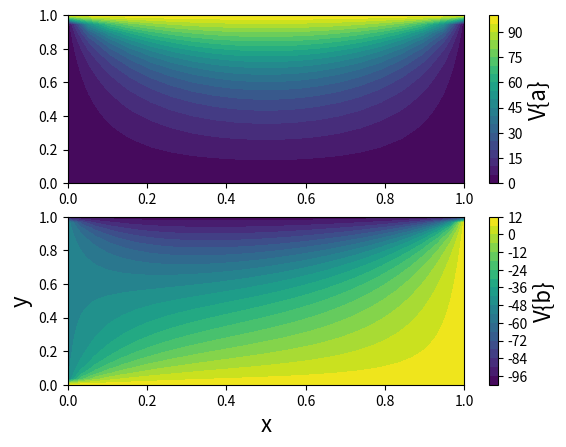

Source code (Python):
"""
===============================================================================
-What you are doing: 

Interpolating or approximating the values between given data 
xi, xf, yi, yf, PhiT, PhiB, PhiL, PhiR. By finding the average of the 
adjacent points of any Phi[i,j] within the boundaries of given data. 


-References:
    
[redacted]

-------------------------------------------------------------------------------
-Date: 3/5/2024
[redacted]
===============================================================================
"""
# =============================================================================
# GLOBAL VAR - GLOBAL MODS
# -----------------------------------------------------------------------------
import numpy as np
import matplotlib.pyplot as plt

# -----------------------------------------------------------------------------
# END GLOBAL VAR - GLOBAL MODS
# =============================================================================

# =============================================================================
# FUNCTIONS
# -----------------------------------------------------------------------------


# -----------------------------------------------------------------------------
# END FUNCTIONS
# =============================================================================

# =============================================================================
# MAIN SCRIPT
# -----------------------------------------------------------------------------



# Inputs:

for u in range(2):
    if u == 0:     # For inputs of a 
        
        n = 20 # Number of points 

        kmax = 100000  # If it doesn't reach desired accuracy, end at kmax iteration

        eps = 1.0e-4   # Desired accuracy to the decimal places

        # Initial and final given positions
        xi = 0
        xf = 1 
        yi = 0
        yf = 1

        # Boundary conditions
        phiT = 100.0
        phiL = 0.0
        phiR = 0.0
        phiB = 0.0
        phinewa = np.zeros((n,n))  # Matrix with inputs a
        xa = np.zeros(n)
        ya = np.zeros(n)
       
        
    if u == 1:   # For inputs of b 
    
        n = 30  # Number of points 

        kmax = 100000

        eps = 1.0e-6  # Desired accuracy of decimal places
        
        # Initial and final given positions
        xi = 0
        xf = 1
        yi = 0
        yf = 1

        # Boundary conditions
        phiT = -100.0
        phiL = -50.0
        phiR = 10.0
        phiB = 10.0
        phinewb = np.zeros((n,n))  # Matrix with inputs b
        xb = np.zeros(n)
        yb = np.zeros(n)
    


   
    # Variables
    
    # x and y positions evenly spaced n times from xi to xf and yi to yf
    x = np.linspace(xi, xf, num=n)
    y = np.linspace(yi, yf, num=n)
    
    phiold = np.zeros((n,n))
    phinew = np.zeros((n,n))
    
    x[0] = xi
    x[n - 1] = xf
              
    y[0] = yi
    y[n - 1] = yf
    
    # Boundary condition for k
    phiold[:,0] = phiL
    phiold[:,n - 1] = phiR
    phiold[0,:] = phiB
    phiold[n - 1,:] = phiT
    
    # Boundary condition for k+1
    phinew[:,0] = phiL
    phinew[:,n - 1] = phiR
    phinew[0,:] = phiB
    phinew[n - 1,:] = phiT
    
    #------------------------------------------------------------
    
    # Computing phinew by finding the average with each iteration if phinew-phiold !< eps
    for k in range(kmax): 
      
      for j in range(1,n - 1):
            
            for i in range(1,n - 1):
    # Computing the average of the adjacent positions for the desired position
                
                phinew[j,i] = (phiold[j + 1,i] + phiold[j - 1,i] + phiold[j,i + 1] + phiold[j,i - 1]) / 4
    
    # Check for convergence
        
      s = 0
    
      for j in range(n):
          for i in range(n):
                 s += (phinew[j,i] - phiold[j,i]) ** 2
    
      s = np.sqrt(s)
    
      if s < eps:
            break
        
      for j in range(n):
            for i in range(n):
    # Update phiold to newer values from phinew to be used again in the iterations
    
                phiold[j,i] = phinew[j,i] 
  
# Storing process:

# For each iteration of u the inputs will vary so this saves the values of 
# each depending on the corresponding u
    if u == 0:
       
        ka = k
        for j in range(n):
              for i in range(n):
      
                  phinewa[j,i] = phinew[j,i] 
                  xa[i] = x[i]
                  ya[i] = y[i]
        print('k(a)={}'  .format(ka))  # Prints number of iteration for inputs a
    if u == 1:
        kb = k
        for j in range(n):
              for i in range(n):
      
                  phinewb[j,i] = phinew[j,i] 
                  xb[i] = x[i]
                  yb[i] = y[i]
        
        print('k(b)={}'  .format(kb))  # Prints number of iteration of inputs b


 #--------------------------------------------------------------------------
  
# Plot: 

xxa,yya = np.meshgrid(xa, ya)   
xxb,yyb = np.meshgrid(xb, yb)  
    
    
# Plot contour surface:
    
fig, ax = plt.subplots(2,1)    
cs = ax[0].contourf(xxa, yya, phinewa,  
                      levels=20,)
cbar = fig.colorbar(cs,
                      orientation='vertical').set_label(label='V{a}', size=16)
plt.xlabel('x', fontsize=16)
plt.ylabel('y', fontsize=16)
cs = ax[1].contourf(xxb, yyb, phinewb,  
                      levels=20,)
                      
cbar = fig.colorbar(cs,
                      orientation='vertical').set_label(label='V{b}', size=16)
plt.xlabel('x', fontsize=16)
plt.ylabel('y', fontsize=16)
plt.savefig('fig_mid(3).png', dpi=250)
plt.show()


